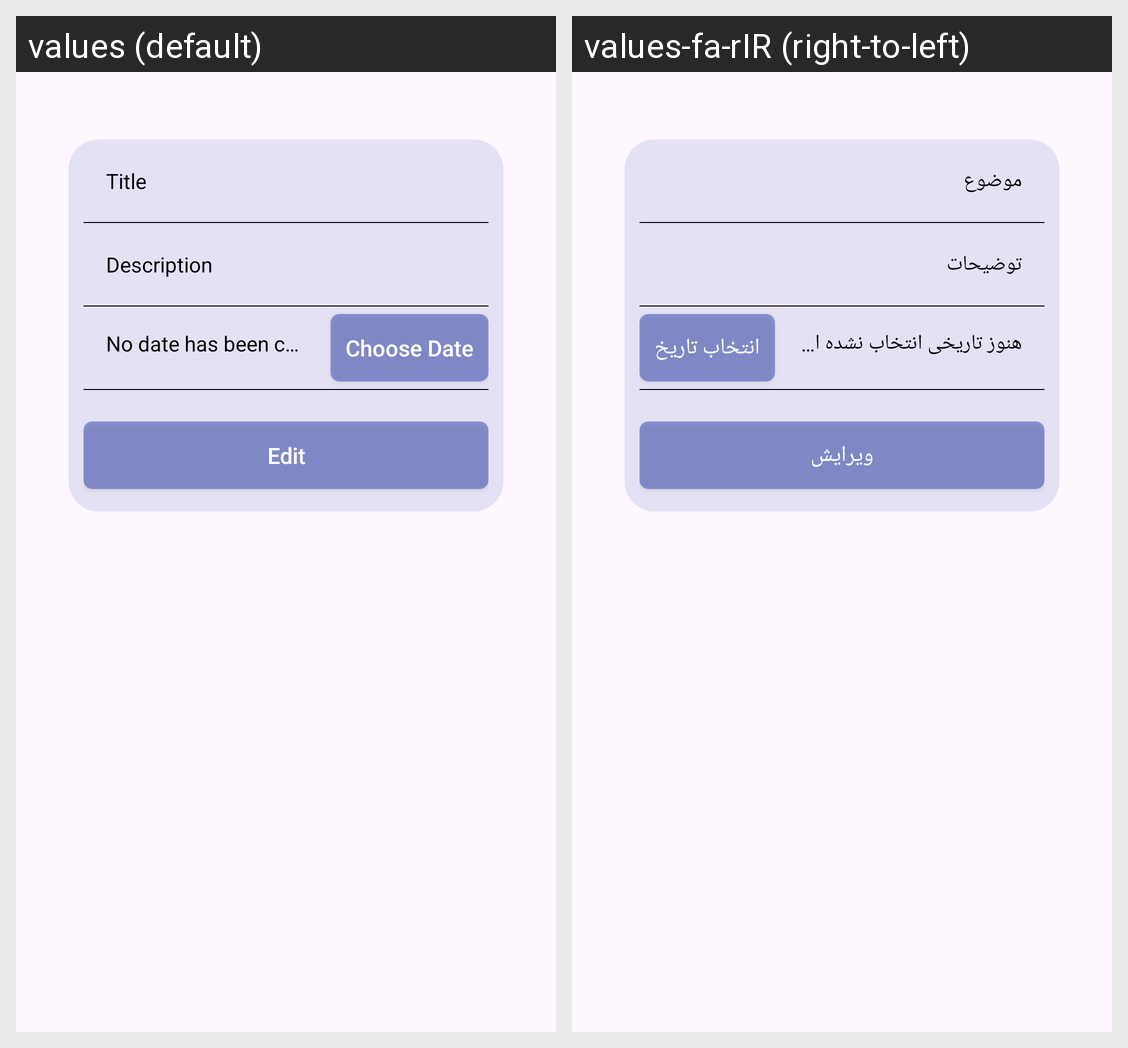

Translations of the strings shown on this Android screen, per locale in the grid:
Android screen res/layout/normal_task_bottom_sheet.xml rendered under 2 locales, left to right: values (default), values-fa-rIR (right-to-left). Device: Nexus 5 (rendered at 1080×1920; each locale shown at half size, 540×960, under a caption strip naming it); theme Theme.MyApplication.
Strings drawn on this screen, with the default value and each locale's value (text and hints the layout hard-codes, and strings that could not be matched under every locale, appear in the picture but are not listed):

new_task_title_hint
  values: Title
  values-fa-rIR: موضوع

new_task_description_hint
  values: Description
  values-fa-rIR: توضیحات

choose_date_error
  values: No date has been chosen yet
  values-fa-rIR: هنوز تاریخی انتخاب نشده است

choose_date_button
  values: Choose Date
  values-fa-rIR: انتخاب تاریخ

edit_task_button_txt
  values: Edit
  values-fa-rIR: ویرایش
